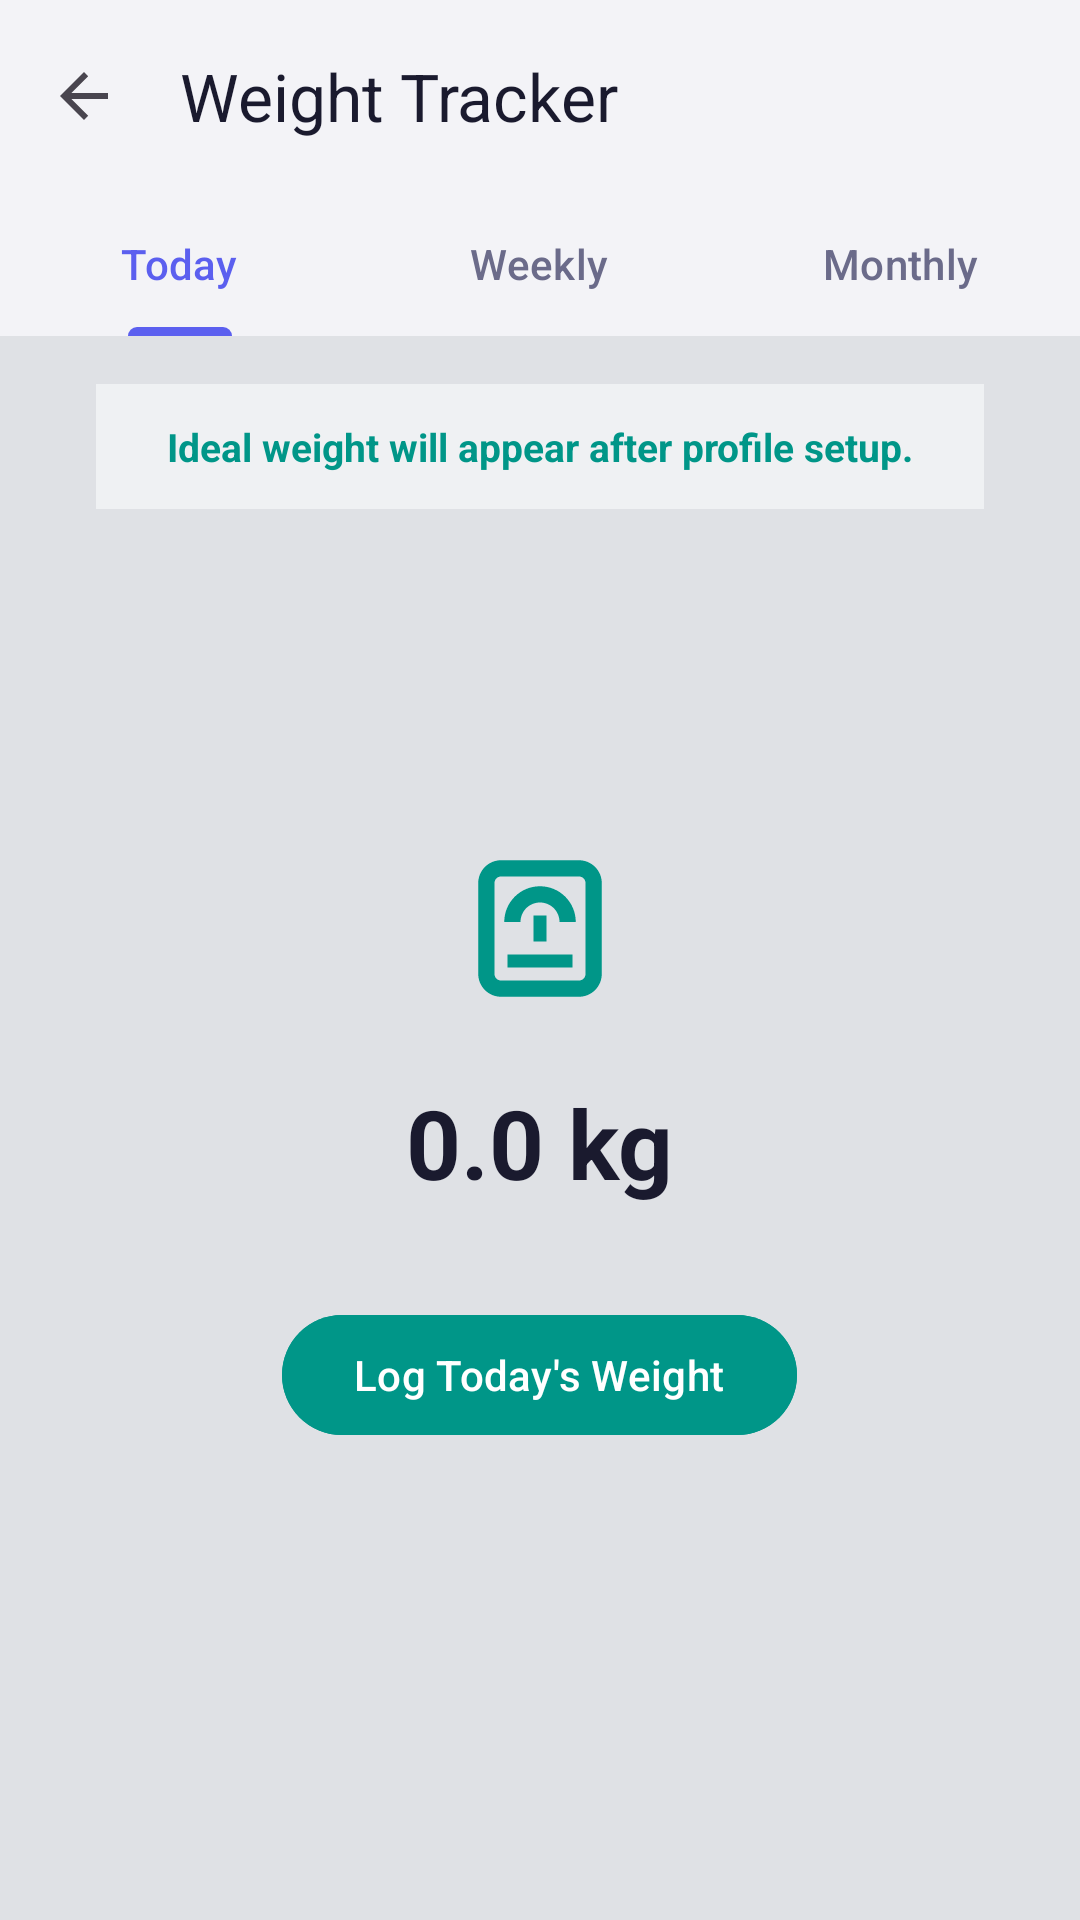

Produce the Android XML layout that renders to this screen, including the resource entries it uses.
<!-- AndroidManifest.xml: application theme Theme.DailyRoutine -->
<!-- res/layout/activity_weight.xml -->
<?xml version="1.0" encoding="utf-8"?>
<androidx.coordinatorlayout.widget.CoordinatorLayout xmlns:android="http://schemas.android.com/apk/res/android"
    xmlns:app="http://schemas.android.com/apk/res-auto"
    android:layout_width="match_parent"
    android:layout_height="match_parent"
    android:background="@color/bgPage">

    <com.google.android.material.appbar.AppBarLayout
        android:id="@+id/appBar"
        android:layout_width="match_parent"
        android:layout_height="wrap_content"
        android:background="@color/m3_premium_surface"
        app:elevation="0dp">

        <androidx.appcompat.widget.Toolbar
            android:id="@+id/toolbar"
            android:layout_width="match_parent"
            android:layout_height="?attr/actionBarSize"
            app:title="Weight Tracker"
            app:titleTextColor="@color/textPrimary"
            app:navigationIcon="?attr/homeAsUpIndicator"
            app:navigationIconTint="@color/textPrimary"/>

        <com.google.android.material.tabs.TabLayout
            android:id="@+id/tabLayoutWeight"
            android:layout_width="match_parent"
            android:layout_height="wrap_content"
            android:background="@color/m3_premium_surface"
            app:tabTextColor="@color/textSecondary"
            app:tabSelectedTextColor="@color/primary"
            app:tabIndicatorColor="@color/primary"
            app:tabMode="fixed">
            <com.google.android.material.tabs.TabItem android:layout_width="wrap_content" android:layout_height="wrap_content" android:text="Today"/>
            <com.google.android.material.tabs.TabItem android:layout_width="wrap_content" android:layout_height="wrap_content" android:text="Weekly"/>
            <com.google.android.material.tabs.TabItem android:layout_width="wrap_content" android:layout_height="wrap_content" android:text="Monthly"/>
        </com.google.android.material.tabs.TabLayout>

    </com.google.android.material.appbar.AppBarLayout>

    <FrameLayout
        android:id="@+id/weightContentContainer"
        android:layout_width="match_parent"
        android:layout_height="match_parent"
        android:paddingBottom="24dp"
        app:layout_behavior="@string/appbar_scrolling_view_behavior">

        
        <LinearLayout
            android:id="@+id/viewTodayWeight"
            android:layout_width="match_parent"
            android:layout_height="match_parent"
            android:orientation="vertical"
            android:gravity="top|center_horizontal"
            android:paddingHorizontal="32dp"
            android:paddingTop="16dp"
            android:paddingBottom="32dp"
            android:visibility="visible">

            <TextView
                android:id="@+id/tvIdealWeightMessage"
                android:layout_width="match_parent"
                android:layout_height="wrap_content"
                android:layout_marginBottom="0dp"
                android:background="@color/m3_premium_container"
                android:gravity="center"
                android:padding="12dp"
                android:text="Ideal weight will appear after profile setup."
                android:textColor="@color/healthWeight"
                android:textSize="13sp"
                android:textStyle="bold" />

            <Space
                android:layout_width="match_parent"
                android:layout_height="0dp"
                android:layout_weight="1" />

            <ImageView android:layout_width="72dp" android:layout_height="72dp" android:contentDescription="Weight" android:padding="10dp" app:srcCompat="@drawable/ic_weight" app:tint="@color/healthWeight"/>
            <TextView android:id="@+id/tvCurrentWeight" android:layout_width="wrap_content" android:layout_height="wrap_content" android:text="0.0 kg" android:textSize="32sp" android:textStyle="bold" android:textColor="@color/textPrimary" android:layout_marginTop="16dp"/>

            <com.google.android.material.button.MaterialButton
                android:id="@+id/btnLogWeight"
                android:layout_width="wrap_content"
                android:layout_height="wrap_content"
                android:layout_marginTop="32dp"
                android:text="Log Today's Weight"
                app:cornerRadius="24dp"
                android:backgroundTint="@color/healthWeight"/>

            <Space
                android:layout_width="match_parent"
                android:layout_height="0dp"
                android:layout_weight="1" />
        </LinearLayout>

        
        <LinearLayout
            android:id="@+id/viewWeeklyWeight"
            android:layout_width="match_parent"
            android:layout_height="match_parent"
            android:orientation="vertical"
            android:visibility="gone">
            <FrameLayout
                android:layout_width="match_parent"
                android:layout_height="320dp">
                <HorizontalScrollView
                    android:layout_width="match_parent"
                    android:layout_height="match_parent"
                    android:scrollbars="none">
                    <LinearLayout
                        android:id="@+id/llWeeklyWeightGraph"
                        android:layout_width="wrap_content"
                        android:layout_height="match_parent"
                        android:orientation="horizontal"
                        android:padding="16dp"
                        android:gravity="bottom"/>
                </HorizontalScrollView>
                <com.dailyroutine.app.GoalLineOverlayView
                    android:id="@+id/weeklyWeightGoalOverlay"
                    android:layout_width="match_parent"
                    android:layout_height="250dp"
                    android:layout_gravity="bottom"
                    android:layout_marginBottom="40dp" />
            </FrameLayout>
        </LinearLayout>

        
        <LinearLayout
            android:id="@+id/viewMonthlyWeight"
            android:layout_width="match_parent"
            android:layout_height="match_parent"
            android:orientation="vertical"
            android:visibility="gone">
            <androidx.recyclerview.widget.RecyclerView
                android:id="@+id/rvMonthlyWeight"
                android:layout_width="match_parent"
                android:layout_height="match_parent"
                android:orientation="horizontal"
                app:layoutManager="androidx.recyclerview.widget.LinearLayoutManager"/>
        </LinearLayout>

    </FrameLayout>
</androidx.coordinatorlayout.widget.CoordinatorLayout>
<!-- resources referenced by this layout -->
<resources>
  <color name="bgPage">#DFE1E5</color>
  <color name="healthWeight">#009688</color>
  <color name="m3_premium_container">#EFF1F3</color>
  <color name="m3_premium_surface">#F3F3F7</color>
  <color name="primary">#5B5FEF</color>
  <color name="textPrimary">#1A1A2E</color>
  <color name="textSecondary">#6B6B8A</color>
  <!-- drawable ic_weight (drawable) -->
  <vector xmlns:android="http://schemas.android.com/apk/res/android" android:width="24dp" android:height="24dp" android:viewportWidth="24" android:viewportHeight="24">
      <path android:fillColor="@color/iconWeight" android:pathData="M6,2.5H18C19.93,2.5 21.5,4.07 21.5,6V20C21.5,21.93 19.93,23.5 18,23.5H6C4.07,23.5 2.5,21.93 2.5,20V6C2.5,4.07 4.07,2.5 6,2.5ZM6,5C5.45,5 5,5.45 5,6V20C5,20.55 5.45,21 6,21H18C18.55,21 19,20.55 19,20V6C19,5.45 18.55,5 18,5H6ZM12,6.5C8.96,6.5 6.5,8.96 6.5,12H9C9,10.34 10.34,9 12,9C13.66,9 15,10.34 15,12H17.5C17.5,8.96 15.04,6.5 12,6.5ZM11,11H13V15H11V11ZM7,17H17V19H7V17Z"/>
  </vector>
  <style name="Theme.DailyRoutine" parent="Theme.Material3.DayNight.NoActionBar">
          <item name="colorPrimary">@color/primary</item>
          <item name="colorOnPrimary">@android:color/white</item>
          <item name="colorPrimaryContainer">@color/primaryLight</item>
          <item name="colorOnPrimaryContainer">@color/primaryDark</item>
          <item name="colorSecondary">@color/accent</item>
          <item name="colorOnSecondary">@android:color/white</item>
          <item name="android:windowBackground">@color/bgPage</item>
          <item name="android:statusBarColor">@android:color/transparent</item>
          <item name="android:navigationBarColor">@android:color/transparent</item>
          <item name="android:windowTranslucentStatus">false</item>
          <item name="android:windowTranslucentNavigation">false</item>
          <item name="android:windowDrawsSystemBarBackgrounds">true</item>
          <item name="windowActionModeOverlay">true</item>
          <item name="android:windowActionModeOverlay">true</item>
          
          <item name="colorSurface">@color/bgPage</item>
          <item name="colorOnSurface">@color/textPrimary</item>
          <item name="colorSurfaceVariant">@color/cardBg</item>
          <item name="colorOnSurfaceVariant">@color/textSecondary</item>
          <item name="colorOutline">@color/cardStroke</item>
      </style>
  <color name="iconWeight">#009688</color>
  <color name="primaryLight">#EEF0FF</color>
  <color name="primaryDark">#3F41C2</color>
  <color name="accent">#7E57C2</color>
  <color name="cardBg">#E8EAED</color>
  <color name="cardStroke">#E0E0E0</color>
</resources>
